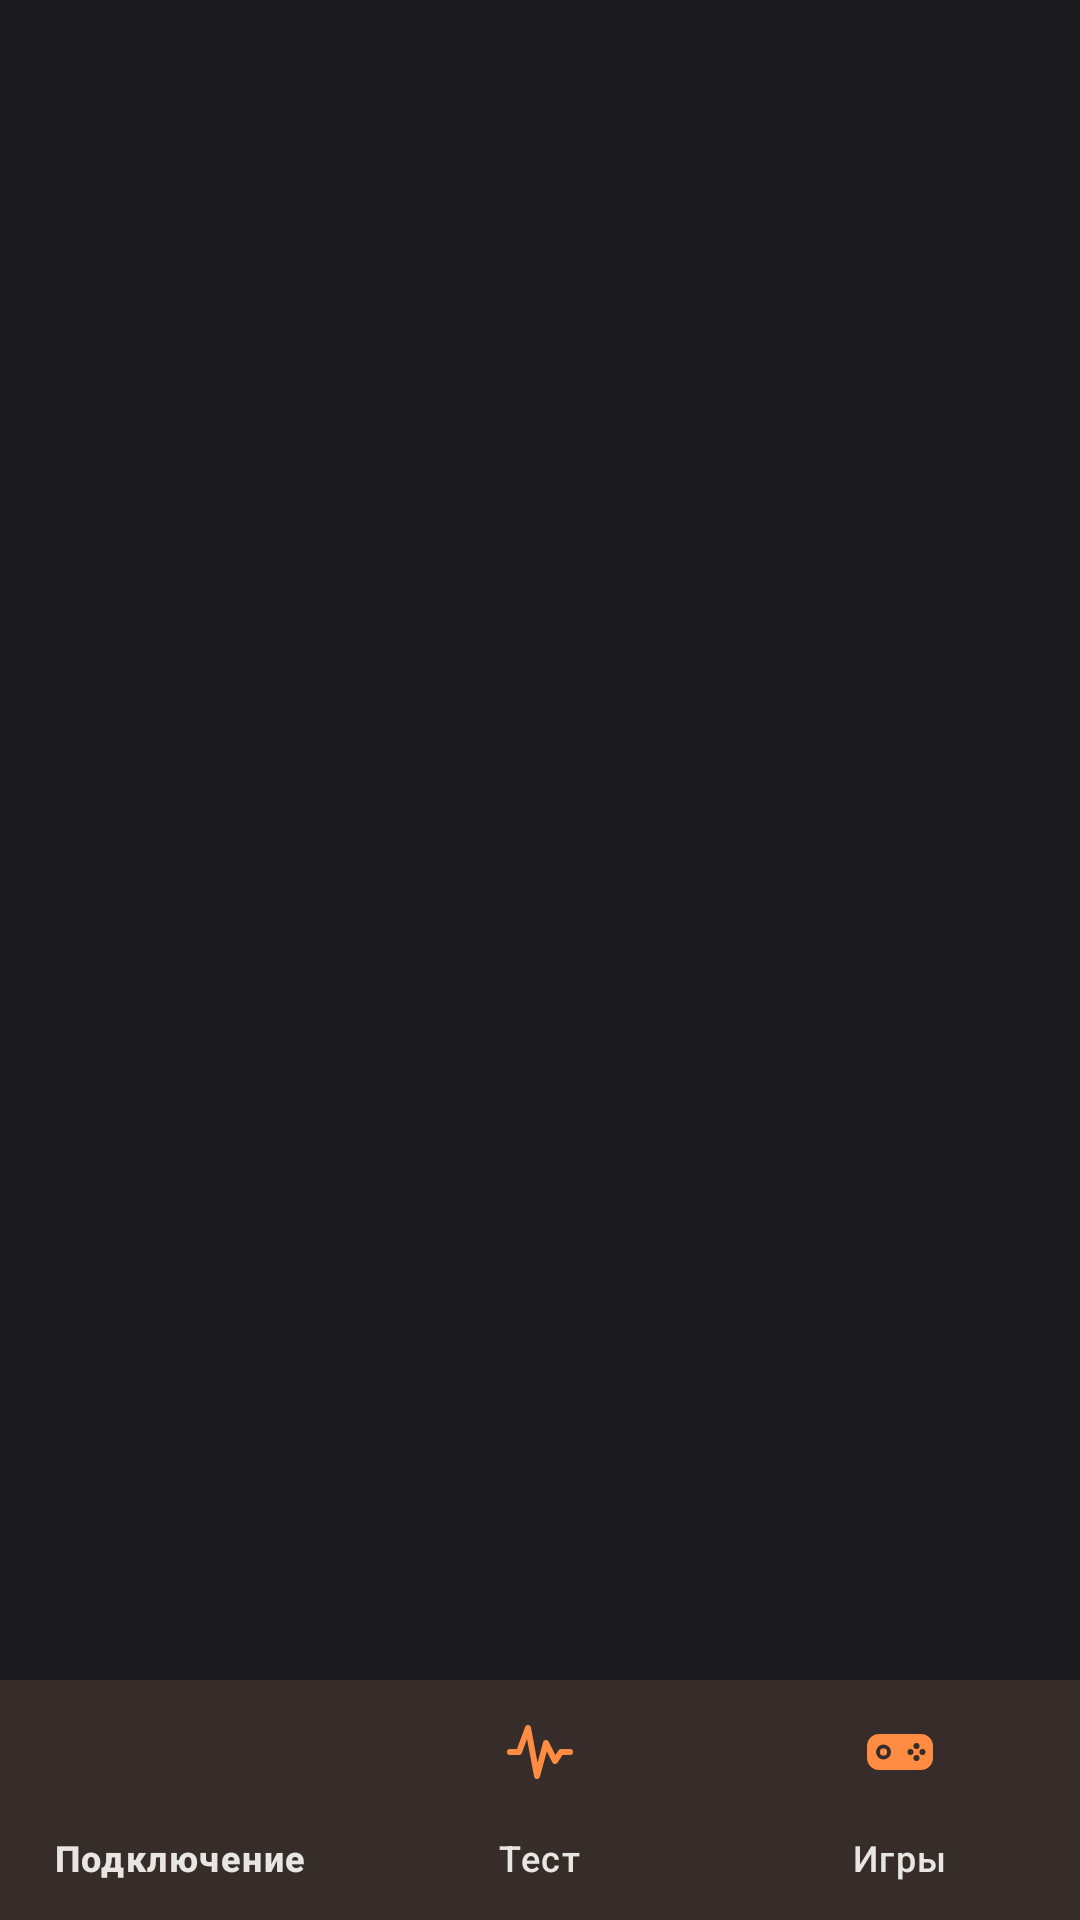

Android layout source for this screen:
<!-- AndroidManifest.xml: application theme Theme.BrainFocus -->
<!-- res/layout/activity_main.xml -->
<?xml version="1.0" encoding="utf-8"?>
<androidx.coordinatorlayout.widget.CoordinatorLayout
    xmlns:android="http://schemas.android.com/apk/res/android"
    xmlns:app="http://schemas.android.com/apk/res-auto"
    android:id="@+id/rootLayout"
    android:layout_width="match_parent"
    android:layout_height="match_parent"
    android:background="@color/background">

    <FrameLayout
        android:id="@+id/fragmentContainer"
        android:layout_width="match_parent"
        android:layout_height="match_parent"
        android:layout_marginBottom="80dp" />

    <ImageView
        android:id="@+id/themeTransitionOverlay"
        android:layout_width="match_parent"
        android:layout_height="match_parent"
        android:layout_marginBottom="80dp"
        android:scaleType="fitXY"
        android:visibility="gone" />

    <com.google.android.material.bottomnavigation.BottomNavigationView
        android:id="@+id/bottomNavigation"
        android:layout_width="match_parent"
        android:layout_height="80dp"
        android:layout_gravity="bottom"
        android:background="@color/surface"
        android:elevation="8dp"
        app:itemIconTint="@color/primary"
        app:itemTextColor="@color/on_background"
        app:labelVisibilityMode="labeled"
        app:menu="@menu/bottom_nav_menu" />

</androidx.coordinatorlayout.widget.CoordinatorLayout>
<!-- resources referenced by this layout -->
<resources>
  <color name="background">#1A1A1E</color>
  <color name="on_background">#E8E6E3</color>
  <color name="primary">#FF8C42</color>
  <color name="surface">#252529</color>
  <style name="Theme.BrainFocus" parent="Theme.Material3.Dark.NoActionBar">
          <item name="colorPrimary">@color/primary</item>
          <item name="colorOnPrimary">@color/white</item>
          <item name="colorPrimaryVariant">@color/primary_variant</item>
          <item name="colorSecondary">@color/secondary</item>
          <item name="colorOnSecondary">@color/black</item>
          <item name="android:colorBackground">@color/background</item>
          <item name="colorSurface">@color/surface</item>
          <item name="colorOnSurface">@color/on_background</item>
          <item name="colorOnError">@color/white</item>
          <item name="android:statusBarColor">@color/background</item>
          <item name="android:navigationBarColor">@color/background</item>
          <item name="android:windowLightStatusBar" tools:targetApi="23">false</item>
          <item name="android:fontFamily">sans-serif</item>
          <item name="fontFamily">sans-serif</item>
          <item name="materialButtonStyle">@style/BrainFocus.Button</item>
          <item name="materialCardViewStyle">@style/BrainFocus.Card</item>
      </style>
  <color name="white">#FFFFFFFF</color>
  <color name="primary_variant">#E07530</color>
  <color name="secondary">#FFAB76</color>
  <color name="black">#FF000000</color>
  <style name="BrainFocus.Button" parent="Widget.Material3.Button">
          <item name="android:textAppearance">@style/BrainFocus.ButtonText</item>
          <item name="cornerRadius">16dp</item>
          <item name="android:textSize">15sp</item>
          <item name="android:letterSpacing">0.02</item>
      </style>
  <style name="BrainFocus.Card" parent="Widget.Material3.CardView.Filled">
          <item name="cardCornerRadius">16dp</item>
          <item name="cardElevation">0dp</item>
          <item name="cardBackgroundColor">@color/surface</item>
      </style>
  <style name="BrainFocus.ButtonText" parent="TextAppearance.Material3.LabelLarge">
          <item name="fontFamily">sans-serif-medium</item>
      </style>
</resources>
